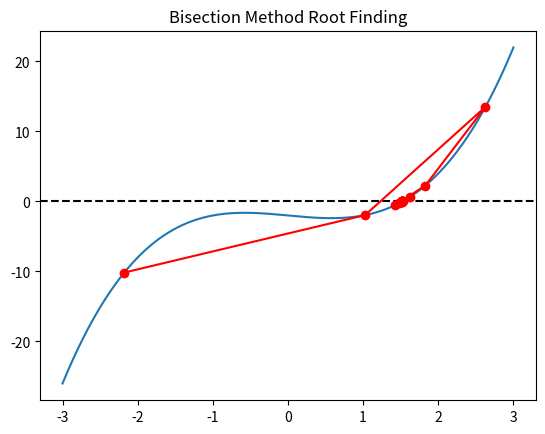

Reproduce this figure in Python.
# The bisection method is a technique for finding solutions (roots) to equations with a single
# unknown variable. Given a polynomial function f, try to find an initial interval off by
# random probe. Store all the updates in an Numpy array. Plot the root finding process using
# the matplotlib/pyplot library.
import numpy as np
import matplotlib.pyplot as plt


def f(x):
    return x**3 - x - 2

a, b = np.random.uniform(-10, 0), np.random.uniform(1, 10)
while f(a) * f(b) > 0:
    a, b = np.random.uniform(-10, 0), np.random.uniform(1, 10)

updates = []

for _ in range(20):
    c = (a + b) / 2
    updates.append(c)
    if f(c) == 0:
        break
    elif f(a) * f(c) < 0:
        b = c
    else:
        a = c

updates = np.array(updates)

print("Final root approximation:", updates[-1])

x = np.linspace(-3, 3, 400)
y = f(x)

plt.plot(x, y)
plt.axhline(0, color='black', linestyle='--')
plt.plot(updates, f(updates), 'ro-')
plt.title("Bisection Method Root Finding")
plt.show()

